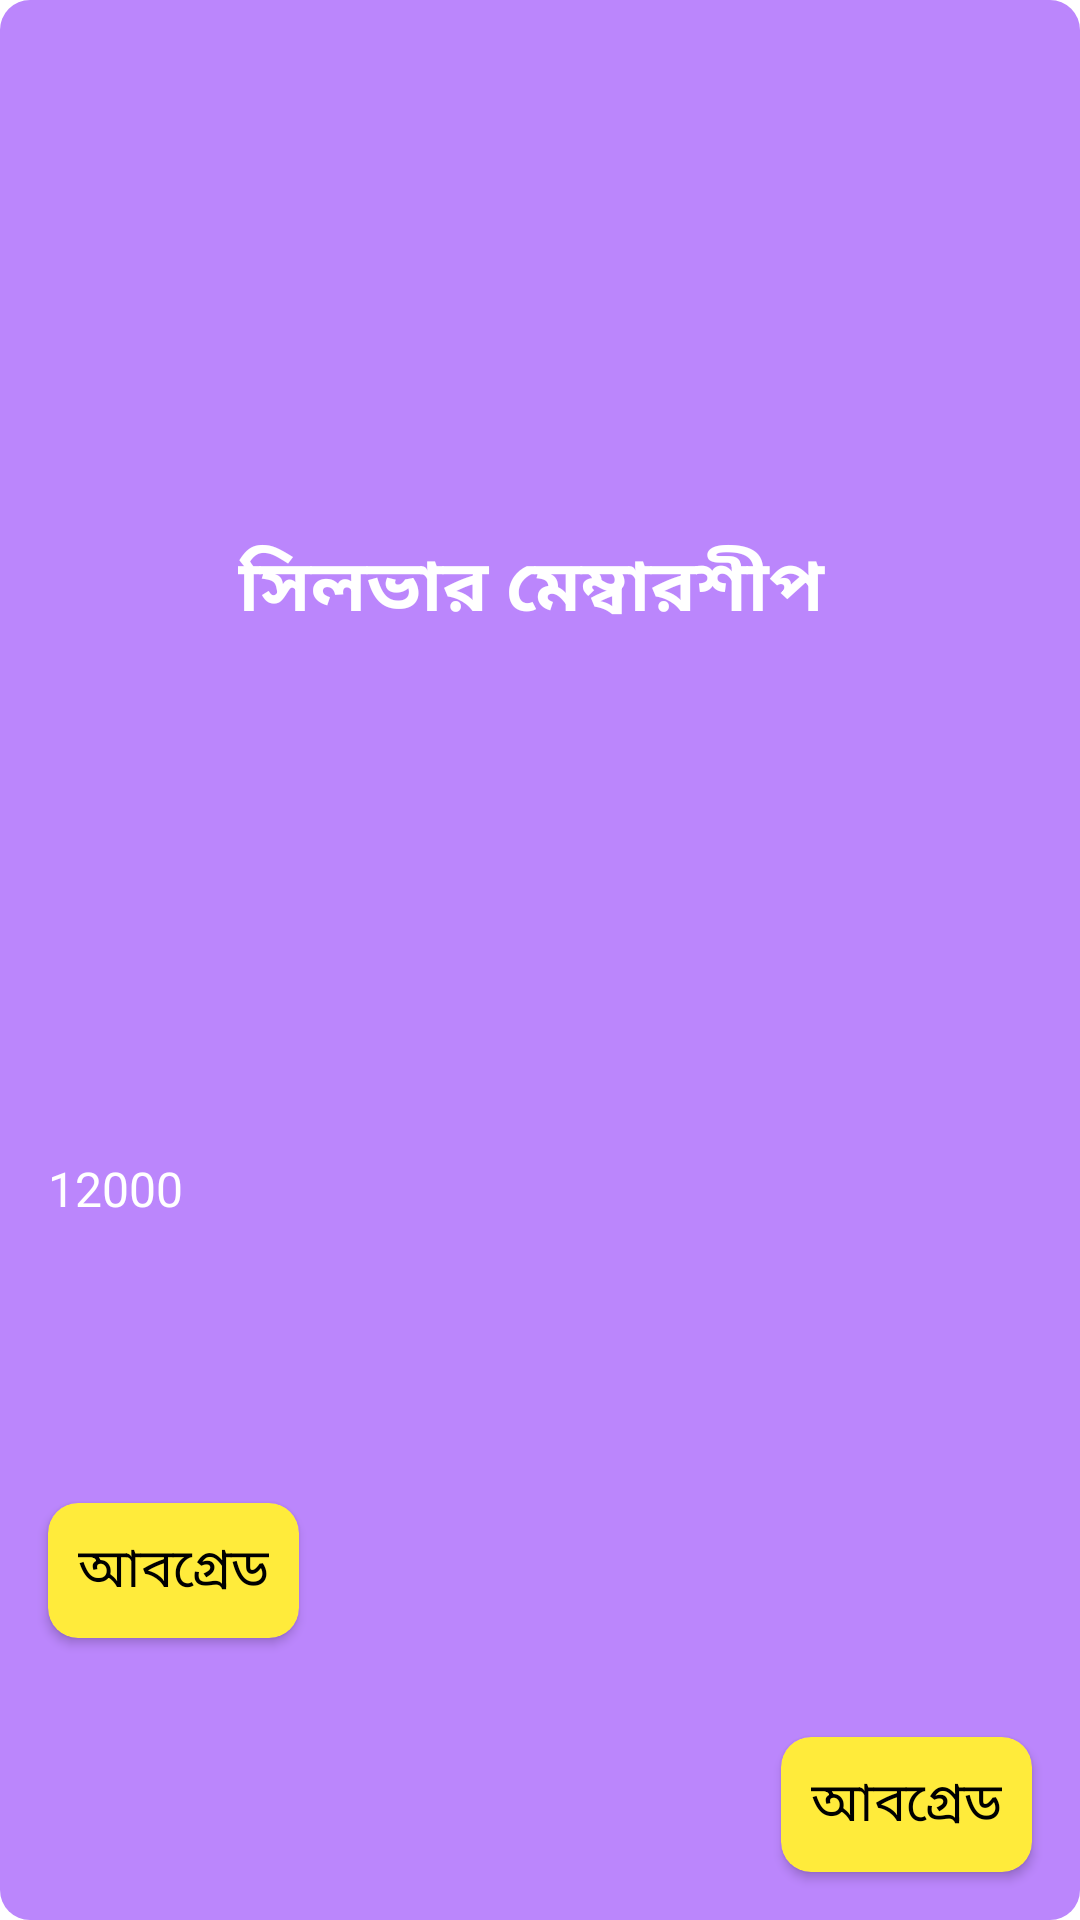

This screen was rendered from an Android layout file. Write that file and the resources it references.
<!-- AndroidManifest.xml: application theme Theme.KormoAppp -->
<!-- res/layout/package_desing.xml -->
<?xml version="1.0" encoding="utf-8"?>
<androidx.constraintlayout.widget.ConstraintLayout xmlns:android="http://schemas.android.com/apk/res/android"
    xmlns:app="http://schemas.android.com/apk/res-auto"
    xmlns:tools="http://schemas.android.com/tools"
    android:layout_width="match_parent"
    android:background="@drawable/tv_round"
    android:layout_marginBottom="5dp"
    android:layout_marginLeft="5dp"
    android:layout_marginRight="5dp"
    android:layout_marginTop="5dp"
    app:layout_constraintHeight_default="wrap"
    android:layout_height="wrap_content">

    <TextView
        android:id="@+id/package_name"
        android:layout_width="wrap_content"
        android:layout_height="wrap_content"
        android:layout_marginTop="16dp"
        android:text="সিলভার মেম্বারশীপ "
        android:textColor="@color/white"
        android:textSize="24sp"
        android:textStyle="bold"
        app:layout_constraintBottom_toTopOf="@+id/package_info_message"
        app:layout_constraintEnd_toEndOf="parent"
        app:layout_constraintStart_toStartOf="parent"
        app:layout_constraintTop_toTopOf="parent" />


    <TextView
        android:id="@+id/package_info_message"
        android:layout_width="0dp"
        android:layout_height="wrap_content"
        android:layout_marginStart="16dp"
        android:layout_marginTop="10dp"
        android:layout_marginEnd="16dp"
        android:layout_marginBottom="10dp"
        android:text="12000"
        android:textColor="@color/white"
        android:textSize="16sp"
        app:layout_constraintBottom_toTopOf="@+id/packaged"
        app:layout_constraintEnd_toEndOf="parent"
        app:layout_constraintStart_toStartOf="parent"
        app:layout_constraintTop_toBottomOf="@+id/package_name" />

    <androidx.cardview.widget.CardView
        android:id="@+id/cardView3"
        android:layout_width="wrap_content"
        android:layout_height="45dp"
        android:layout_marginStart="16dp"
        android:layout_marginTop="16dp"
        android:layout_marginBottom="16dp"
        app:cardBackgroundColor="#FFEB3B"
        app:cardCornerRadius="10dp"
        app:layout_constraintBottom_toBottomOf="parent"
        app:layout_constraintStart_toStartOf="parent"
        app:layout_constraintTop_toBottomOf="@+id/package_info_message">

        <TextView
            android:id="@+id/package_fee"
            android:layout_width="match_parent"
            android:layout_height="match_parent"
            android:fontFamily="serif"
            android:gravity="center"
            android:paddingLeft="10dp"
            android:paddingRight="10dp"
            android:text="আবগ্রেড"
            android:textAllCaps="false"
            android:textColor="@color/black"
            android:textSize="18sp"
            app:layout_constraintTop_toBottomOf="@+id/package_info_message" />

    </androidx.cardview.widget.CardView>

    <androidx.cardview.widget.CardView
        android:id="@+id/packaged"
        android:layout_width="wrap_content"
        android:layout_height="45dp"
        android:layout_marginEnd="16dp"
        android:layout_marginBottom="16dp"
        app:cardBackgroundColor="#FFEB3B"
        app:cardCornerRadius="10dp"
        app:layout_constraintBottom_toBottomOf="parent"
        app:layout_constraintEnd_toEndOf="parent">

        <TextView
            android:id="@+id/package_upgrade"
            android:layout_width="match_parent"
            android:layout_height="match_parent"
            android:fontFamily="serif"
            android:gravity="center"
            android:paddingLeft="10dp"
            android:paddingRight="10dp"
            android:text="আবগ্রেড"
            android:textAllCaps="false"
            android:textColor="@color/black"
            android:textSize="18sp"
            app:layout_constraintTop_toBottomOf="@+id/package_info_message" />

    </androidx.cardview.widget.CardView>

</androidx.constraintlayout.widget.ConstraintLayout>
<!-- resources referenced by this layout -->
<resources>
  <color name="black">#FF000000</color>
  <color name="white">#FFFFFFFF</color>
  <!-- drawable tv_round (drawable-v24) -->
  <?xml version="1.0" encoding="utf-8"?>
  <shape xmlns:android="http://schemas.android.com/apk/res/android">
  
      <solid android:color="@color/toolbarColor"/>
      <corners android:radius="10dp"/>
  
  </shape>
  <style name="Theme.KormoAppp" parent="Theme.MaterialComponents.DayNight.NoActionBar">
          
          <item name="colorPrimary">@color/purple_500</item>
          <item name="colorPrimaryVariant">@color/purple_700</item>
          <item name="colorOnPrimary">@color/white</item>
          
          <item name="colorSecondary">@color/teal_200</item>
          <item name="colorSecondaryVariant">@color/teal_700</item>
          <item name="colorOnSecondary">@color/black</item>
          
          <item name="android:statusBarColor" tools:targetApi="l">?attr/colorPrimaryVariant</item>
          
      </style>
  <color name="toolbarColor">#FFBB86FC</color>
  <color name="purple_500">#FFBB86FC</color>
  <color name="purple_700">#FFBB86FC</color>
  <color name="teal_200">#FF03DAC5</color>
  <color name="teal_700">#FF018786</color>
</resources>
